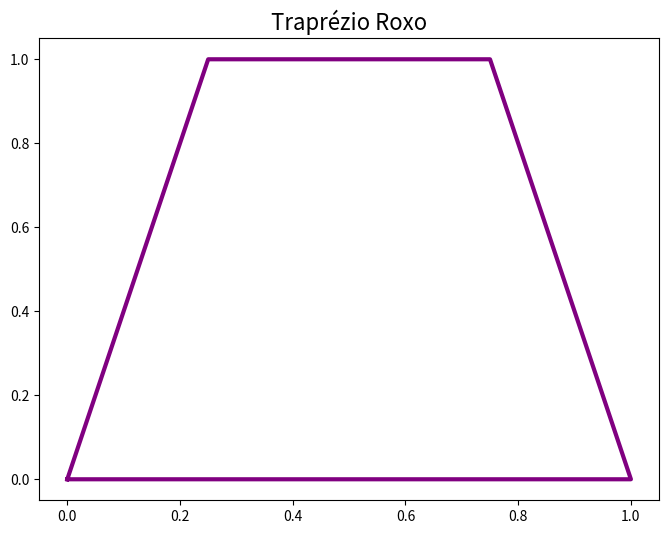

Recreate this plot in Python.
import matplotlib.pyplot as plt

# Coordenadas

x = [0, 1, .75, .25, 0]
y = [0, 0, 1, 1, 0]

# Plot

plt.figure(0, figsize=(8, 6))
plt.plot(x, y, color='purple', linewidth=3)
plt.title('Traprézio Roxo', fontsize='16')
plt.show()

